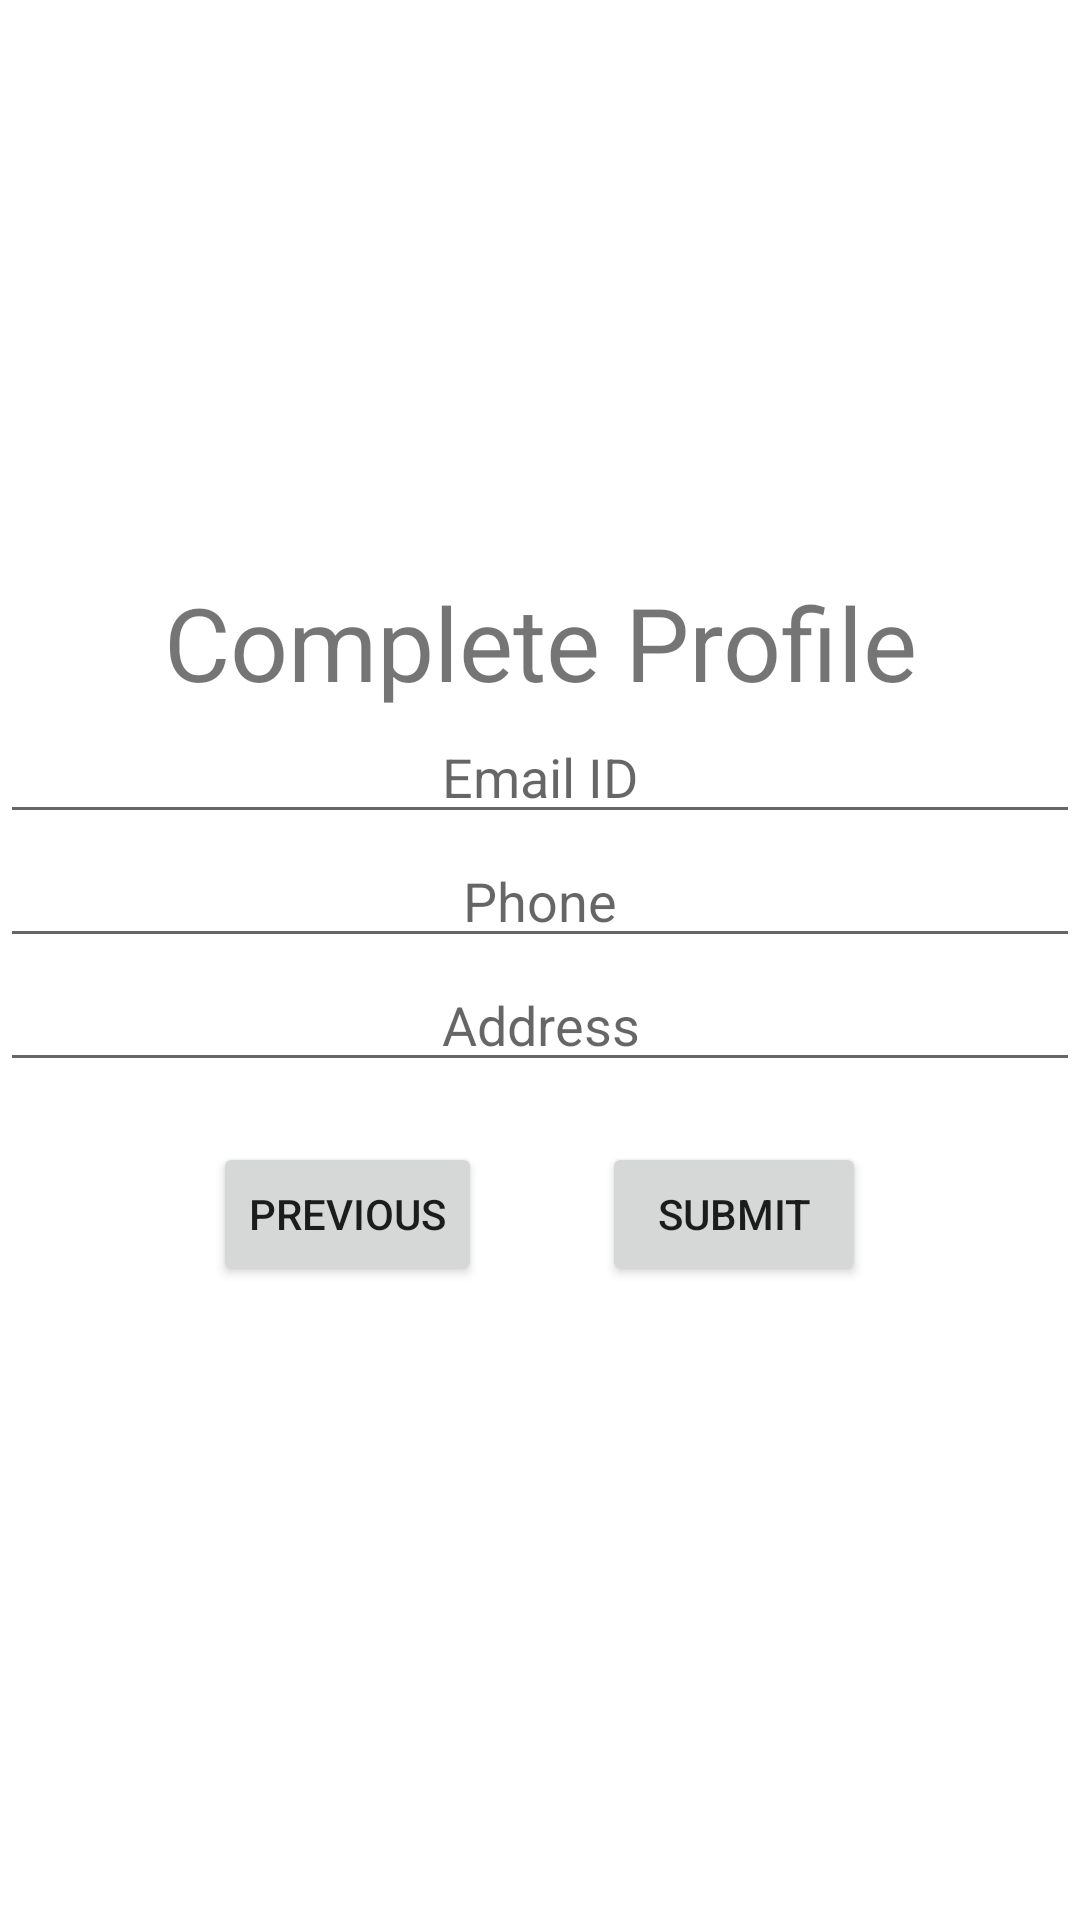

The Android layout XML behind this screen, and the referenced resources:
<!-- AndroidManifest.xml: application theme Theme.AssignmentForm -->
<!-- res/layout/fragment_page2_filldata.xml -->
<?xml version="1.0" encoding="utf-8"?>
<LinearLayout xmlns:android="http://schemas.android.com/apk/res/android"
    xmlns:tools="http://schemas.android.com/tools"
    android:layout_width="match_parent"
    android:layout_height="match_parent"
    android:gravity="center_horizontal|center_vertical"
    android:orientation="vertical"
    tools:context=".Page2">

    <TextView
        android:id="@+id/textView2"
        android:layout_width="wrap_content"
        android:layout_height="wrap_content"
        android:gravity="center_horizontal|center_vertical"
        android:text="Complete Profile"
        android:textSize="34sp" />

    <EditText
        android:id="@+id/emailid"
        android:layout_width="match_parent"
        android:layout_height="wrap_content"
        android:ems="10"
        android:gravity="center_horizontal|center_vertical"
        android:hint="Email ID"
        android:inputType="textEmailAddress" />

    <EditText
        android:id="@+id/phone"
        android:layout_width="match_parent"
        android:layout_height="wrap_content"
        android:ems="10"
        android:gravity="center_horizontal|center_vertical"
        android:hint="Phone"
        android:inputType="phone" />

    <EditText
        android:id="@+id/address"
        android:layout_width="match_parent"
        android:layout_height="wrap_content"
        android:ems="10"
        android:gravity="center_horizontal|center_vertical"
        android:hint="Address"
        android:inputType="textPostalAddress" />

    <androidx.appcompat.widget.LinearLayoutCompat
        android:layout_width="wrap_content"
        android:layout_height="wrap_content"
        android:orientation="horizontal">

        <Button
            android:id="@+id/previous"
            android:layout_width="wrap_content"
            android:layout_height="wrap_content"
            android:layout_margin="20dp"
            android:gravity="center"
            android:text="Previous" />

        <Button
            android:id="@+id/next"
            android:layout_width="wrap_content"
            android:layout_height="wrap_content"
            android:layout_margin="20dp"
            android:gravity="center"
            android:text="Submit" />

    </androidx.appcompat.widget.LinearLayoutCompat>


</LinearLayout>
<!-- resources referenced by this layout -->
<resources>
  <style name="Theme.AssignmentForm" parent="Theme.MaterialComponents.DayNight.DarkActionBar">
          
          <item name="colorPrimary">@color/purple_500</item>
          <item name="colorPrimaryVariant">@color/purple_700</item>
          <item name="colorOnPrimary">@color/white</item>
          
          <item name="colorSecondary">@color/teal_200</item>
          <item name="colorSecondaryVariant">@color/teal_700</item>
          <item name="colorOnSecondary">@color/black</item>
          
          <item name="android:statusBarColor">?attr/colorPrimaryVariant</item>
          
      </style>
  <!-- not gathered from this repository: default colours our renderer supplied (Android Studio template values) -->
  <color name="purple_500">#FF6200EE</color>
  <color name="purple_700">#FF3700B3</color>
  <color name="teal_200">#FF03DAC5</color>
  <color name="teal_700">#FF018786</color>
  <color name="black">#FF000000</color>
  <color name="white">#FFFFFFFF</color>
</resources>
